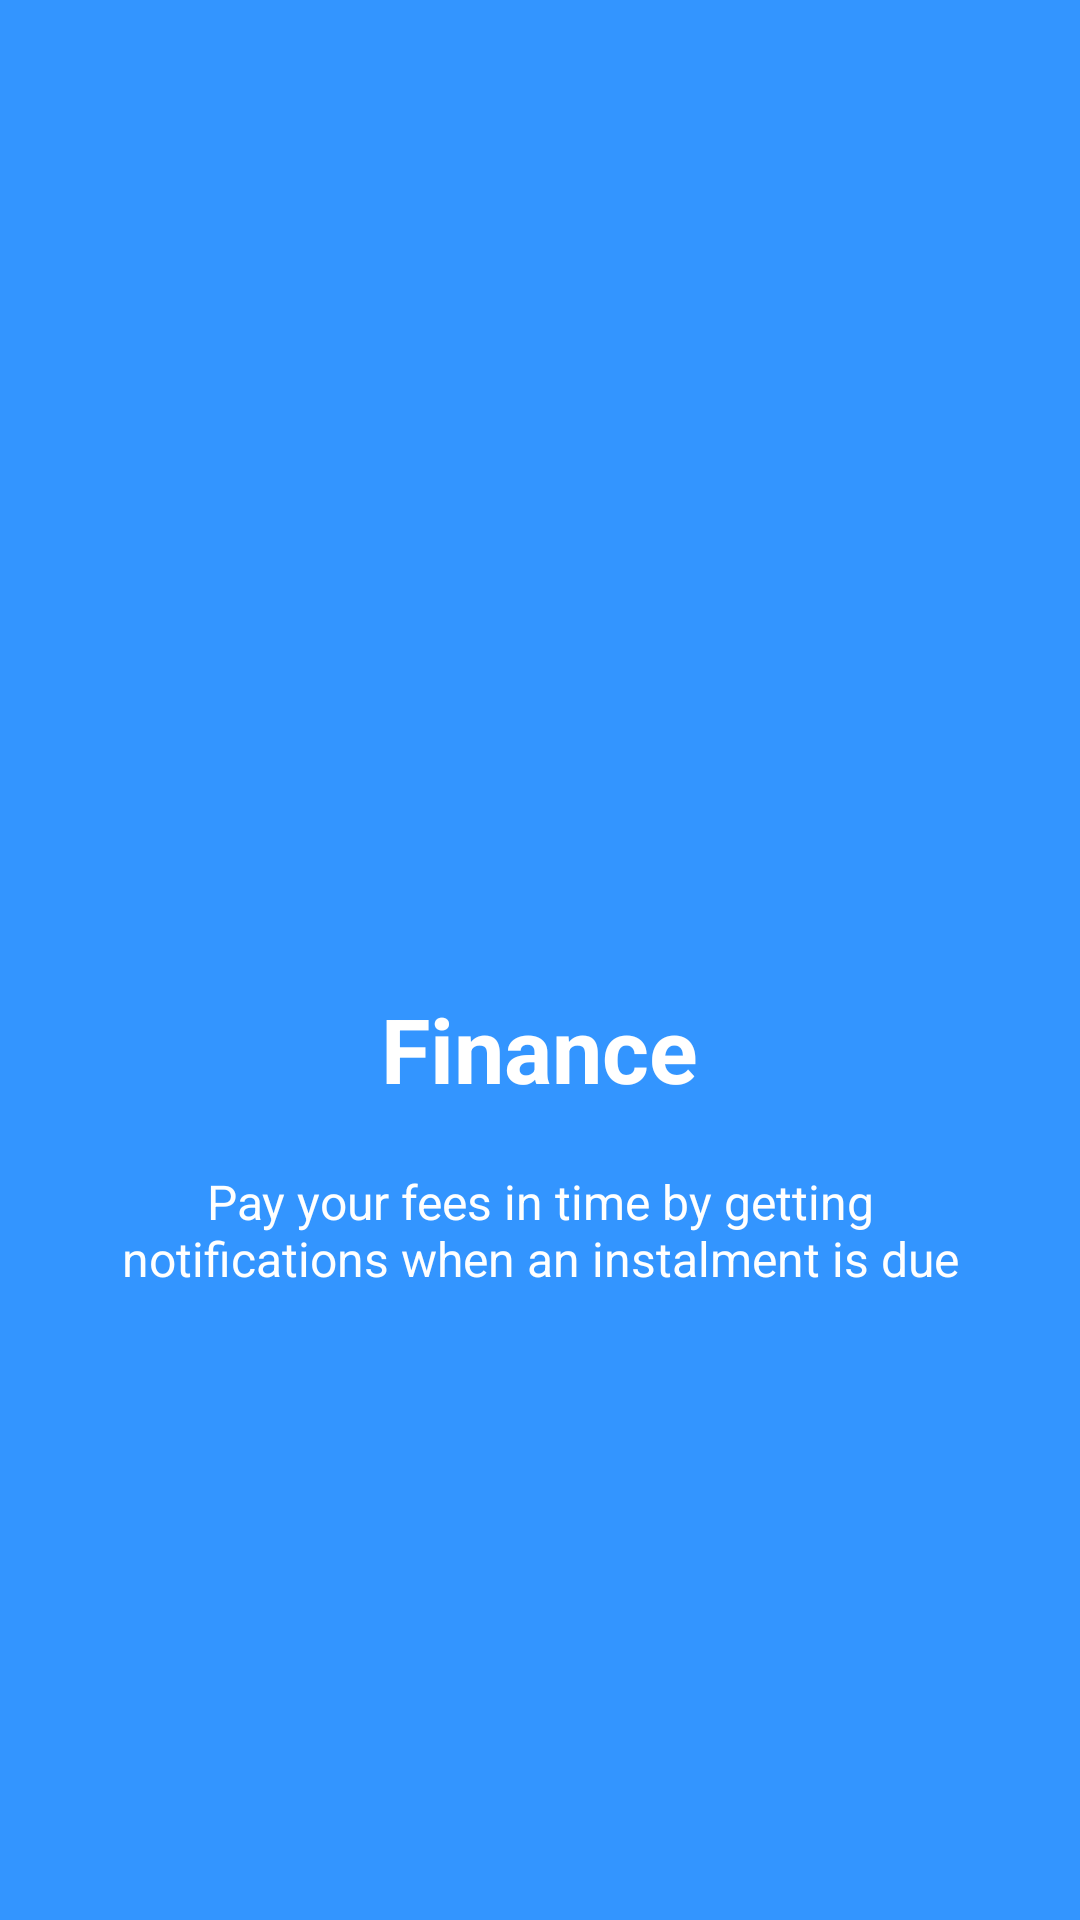

This screen was rendered from an Android layout file. Write that file and the resources it references.
<!-- AndroidManifest.xml: application theme AppTheme -->
<!-- res/layout/welcome_slide3.xml -->
<?xml version="1.0" encoding="utf-8"?>

<RelativeLayout xmlns:android="http://schemas.android.com/apk/res/android"
    android:background="@color/bg_screen3"
    android:layout_width="match_parent"
    android:layout_height="match_parent">

    <LinearLayout
        android:layout_width="wrap_content"
        android:layout_height="wrap_content"
        android:orientation="vertical"
        android:layout_centerInParent="true"
        android:gravity="center_horizontal">

        <ImageView
            android:layout_width="@dimen/img_width_height"
            android:layout_height="@dimen/img_width_height"
            android:src="@drawable/ic_money" />
        <TextView
            android:layout_width="wrap_content"
            android:layout_height="wrap_content"
            android:text="@string/slide_3_title"
            android:textColor="@android:color/white"
            android:textSize="@dimen/slide_title"
            android:textStyle="bold" />

        <TextView
            android:layout_width="wrap_content"
            android:layout_height="wrap_content"
            android:layout_marginTop="20dp"
            android:paddingLeft="@dimen/desc_padding"
            android:paddingRight="@dimen/desc_padding"
            android:text="@string/slide_3_desc"
            android:textAlignment="center"
            android:textColor="@android:color/white"
            android:textSize="@dimen/slide_desc" />

    </LinearLayout>

</RelativeLayout>
<!-- resources referenced by this layout -->
<resources>
  <color name="bg_screen3">#3395ff</color>
  <dimen name="desc_padding">40dp</dimen>
  <dimen name="img_width_height">120dp</dimen>
  <dimen name="slide_desc">16dp</dimen>
  <dimen name="slide_title">30dp</dimen>
  <string name="slide_3_desc">Pay your fees in time by getting notifications when an instalment is due</string>
  <string name="slide_3_title">Finance</string>
  <style name="AppTheme" parent="Theme.AppCompat.Light.DarkActionBar">
          
          <item name="colorPrimary">@color/colorPrimary</item>
          <item name="colorPrimaryDark">@color/colorPrimaryDark</item>
          <item name="colorAccent">@color/colorAccent</item>
          <item name="windowNoTitle">true</item>
          <item name="android:windowDisablePreview">true</item>
      </style>
  <color name="colorPrimary">#FE2E2E</color>
  <color name="colorPrimaryDark">#CB2424</color>
  <color name="colorAccent">#FF4081</color>
</resources>
